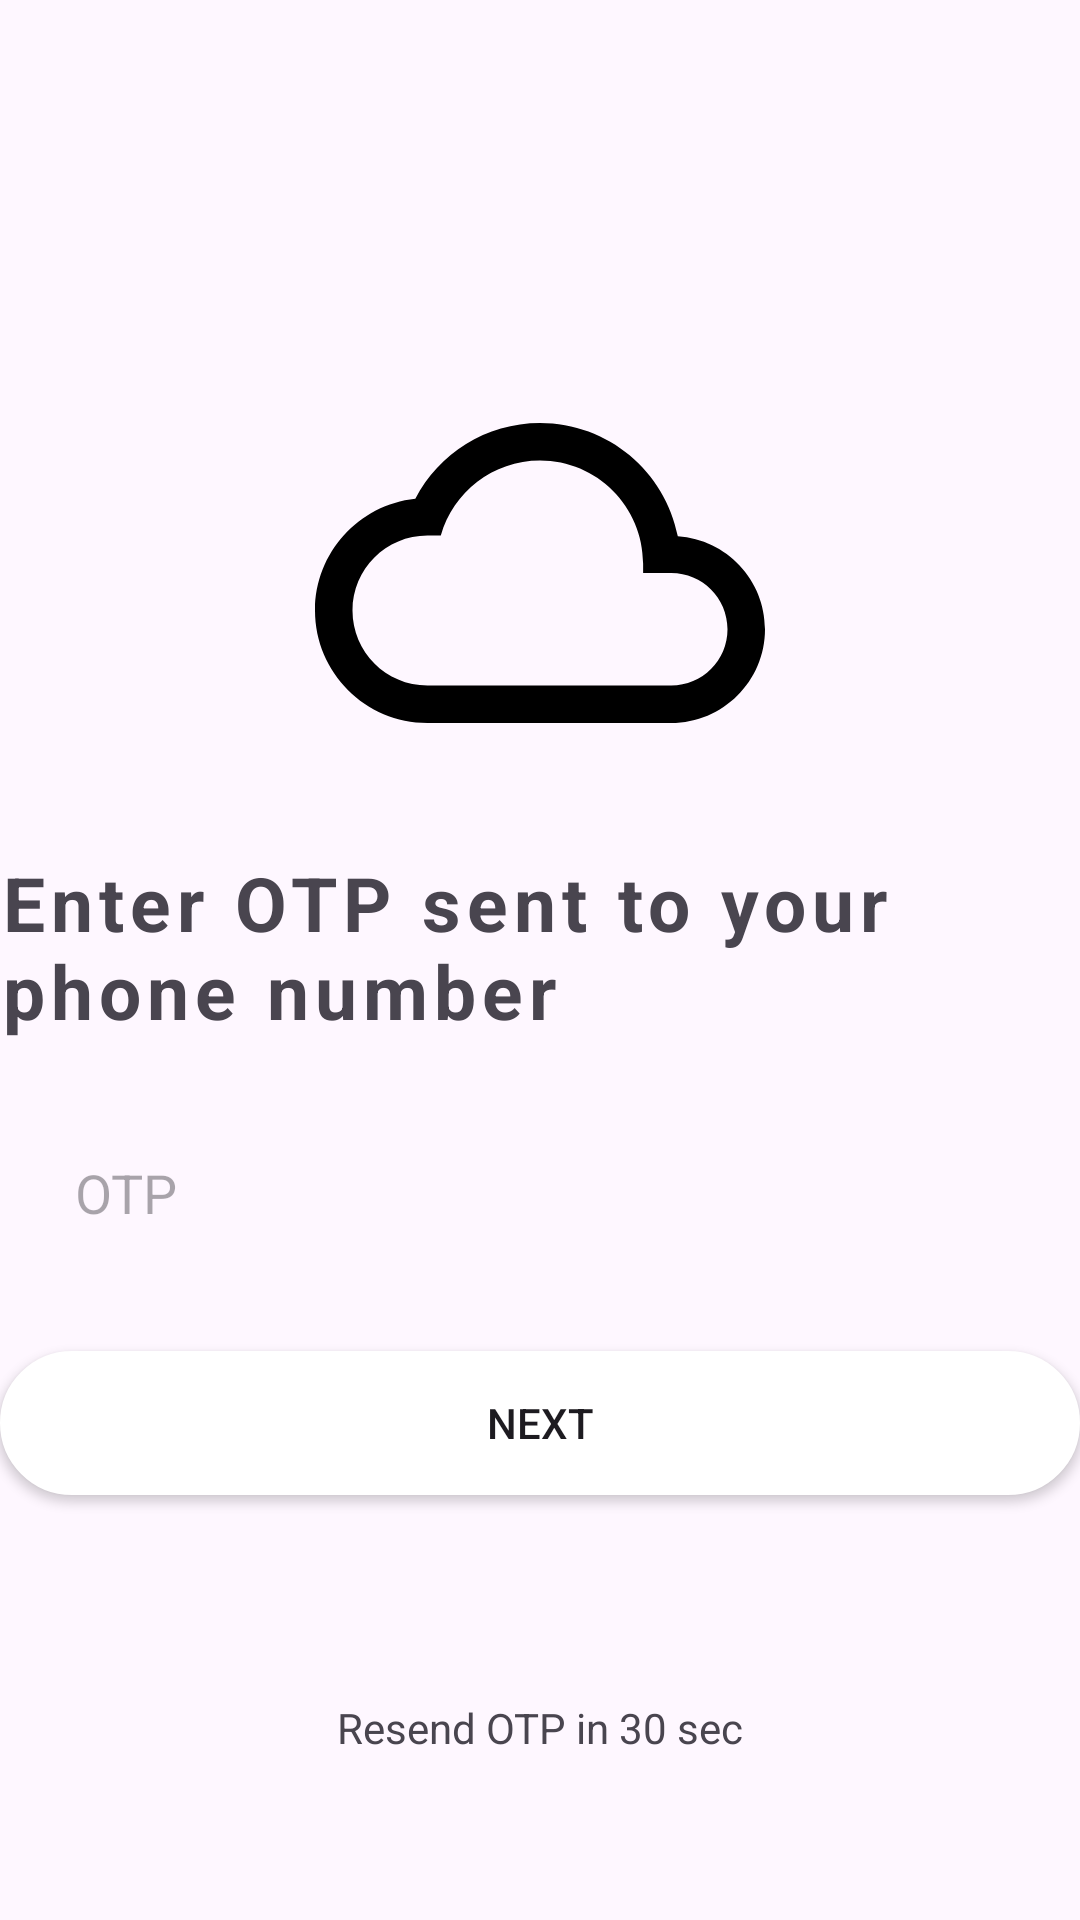

The Android layout XML behind this screen, and the referenced resources:
<!-- AndroidManifest.xml: application theme Theme.MeAuburn -->
<!-- res/layout/activity_login_otp.xml -->
<?xml version="1.0" encoding="utf-8"?>
<LinearLayout xmlns:android="http://schemas.android.com/apk/res/android"
    xmlns:app="http://schemas.android.com/apk/res-auto"
    xmlns:tools="http://schemas.android.com/tools"
    android:layout_width="match_parent"
    android:layout_height="match_parent"
    android:layout_margin="20dp"
    android:gravity="center"
    android:orientation="vertical"
    android:weightSum="100"
    tools:context=".LoginOTP">


    <LinearLayout
        android:layout_width="match_parent"
        android:layout_height="wrap_content"
        android:gravity="center">

        <RelativeLayout
            android:layout_width="32dp"
            android:layout_height="32dp"
            android:layout_margin="10dp"
            android:background="@drawable/circular_baackground"
            android:backgroundTint="@color/white">

            <TextView
                android:layout_width="wrap_content"
                android:layout_height="wrap_content"
                android:text=""
                android:textColor="@color/white"
                android:textSize="18sp" />

        </RelativeLayout>
    </LinearLayout>

    <ImageView
        android:layout_width="150dp"
        android:layout_height="150dp"
        android:layout_weight="20"
        android:src="@drawable/otp_icon"
        app:tint="@color/black" />

    <TextView
        android:layout_width="match_parent"
        android:layout_height="wrap_content"
        android:layout_gravity="center_vertical"
        android:layout_weight="5"
        android:letterSpacing="0.08"
        android:text="Enter OTP sent to your phone number"
        android:textSize="25sp"
        android:textStyle="bold" />

    <LinearLayout
        android:layout_width="match_parent"
        android:layout_height="wrap_content"
        android:layout_weight="5"
        android:gravity="center"
        android:orientation="horizontal">


        <EditText
            android:id="@+id/login_otp"
            android:layout_width="match_parent"
            android:layout_height="wrap_content"
            android:layout_margin="10dp"
            android:background="@drawable/edit_text_rounded_corner"
            android:elevation="5dp"
            android:hint="OTP"
            android:inputType="number"
            android:maxLength="6"
            android:padding="15dp" />
    </LinearLayout>

    <LinearLayout
        android:layout_width="match_parent"
        android:layout_height="100dp"
        android:layout_weight="10"
        android:gravity="center_vertical"
        android:orientation="vertical">

        <Button
            android:id="@+id/login_next_btn"
            android:layout_width="match_parent"
            android:layout_height="wrap_content"
            android:background="@drawable/btn_round_corner"
            android:text="Next" />

        <ProgressBar
            android:id="@+id/login_progress_bar"
            android:layout_width="32dp"
            android:layout_height="wrap_content"
            android:layout_gravity="center"
            android:indeterminateTint="@color/black" />

    </LinearLayout>


    <TextView
        android:id="@+id/resend_otp_textview"
        android:layout_width="match_parent"
        android:layout_height="wrap_content"
        android:layout_weight="10"
        android:gravity="center"
        android:text="Resend OTP in 30 sec" />


</LinearLayout>
<!-- resources referenced by this layout -->
<resources>
  <!-- drawable btn_round_corner (drawable) -->
  <?xml version="1.0" encoding="utf-8"?>
  <shape android:shape="rectangle" xmlns:android="http://schemas.android.com/apk/res/android">
  
  
      <stroke android:width="1dp" android:color="@color/white"/>
      <corners android:radius="40dp"/>
      <solid android:color="@color/white"/>
  </shape>
  <!-- drawable otp_icon (drawable) -->
  <vector android:height="100dp" android:tint="#000000"
      android:viewportHeight="24" android:viewportWidth="24"
      android:width="100dp" xmlns:android="http://schemas.android.com/apk/res/android">
      <path android:fillColor="@android:color/white" android:pathData="M19.35,10.04C18.67,6.59 15.64,4 12,4 9.11,4 6.6,5.64 5.35,8.04 2.34,8.36 0,10.91 0,14c0,3.31 2.69,6 6,6h13c2.76,0 5,-2.24 5,-5 0,-2.64 -2.05,-4.78 -4.65,-4.96zM19,18H6c-2.21,0 -4,-1.79 -4,-4s1.79,-4 4,-4h0.71C7.37,7.69 9.48,6 12,6c3.04,0 5.5,2.46 5.5,5.5v0.5H19c1.66,0 3,1.34 3,3s-1.34,3 -3,3z"/>
  </vector>
  <style name="Theme.MeAuburn" parent="Base.Theme.MeAuburn" />
  <style name="Base.Theme.MeAuburn" parent="Theme.Material3.DayNight.NoActionBar">
          
          
      </style>
  <!-- not gathered from this repository: default colours our renderer supplied (Android Studio template values) -->
  <color name="black">#FF000000</color>
  <color name="white">#FFFFFFFF</color>
</resources>
